Run: headless pygame with SDL's dummy video driver; simulated clock (each Clock.tick advances the game by its frame time, no real sleeping); random seed 0; keys injected as events and as key.get_pressed() state; no mouse input.
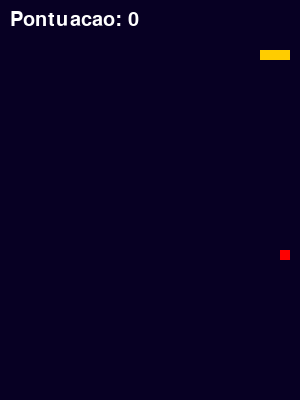
Frame 1 of 2 · flips 1–60 · no input
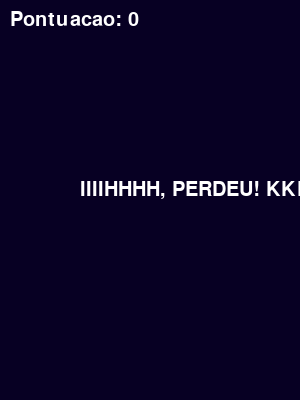
Frame 2 of 2 · flips 61–180 · tapped SPACE, RETURN · held RIGHT (→), D (game ended)

The pygame program that drew these frames:

#pip install pygame
import pygame
import sys
import time
import random 

class Comida:
    def __init__(self, tam_tela=(300,400)):
        self.tam_tela = tam_tela
        self.posicao = [random.randrange(10,self.tam_tela[0], 10), random.randrange(10,self.tam_tela[1],10)]
        self.devorada = False

    def gera_nova_comida(self):
        if self.devorada:
            self.posicao = [random.randrange(10,self.tam_tela[0], 10), random.randrange(10,self.tam_tela[1],10)]
            self.devorada = False
        return self.posicao

class Cobra:
    def __init__(self, tam_tela=(300,400),
                        posicao=[80,50], # [esquerda, cima]
                        corpo=[[80,50],[70,50],[60,50]],
                        direcao = "DIREITA"):
        self.tam_tela = tam_tela 
        self.posicao = posicao 
        self.corpo = corpo 
        self.direcao = direcao 

    def muda_direcao(self, nova_direcao):
        if nova_direcao == "DIREITA" and not self.direcao == "ESQUERDA":
            self.direcao = "DIREITA"
        if nova_direcao == "ESQUERDA" and not self.direcao == "DIREITA":
            self.direcao = "ESQUERDA"
        if nova_direcao == "CIMA" and not self.direcao == "BAIXO":
            self.direcao = "CIMA"
        if nova_direcao == "BAIXO" and not self.direcao == "CIMA":
            self.direcao = "BAIXO"

    def move(self, posicao_comida):
        if self.direcao == "DIREITA":
            self.posicao[0] += 10
        if self.direcao == "ESQUERDA":
            self.posicao[0] -= 10
        if self.direcao == "CIMA":
            self.posicao[1] -= 10
        if self.direcao == "BAIXO":
            self.posicao[1] += 10

         # adiciona pedaço do corpor da cobra na frente da cabeça
        self.corpo.insert(0, list(self.posicao))
         # confere se comeu comida
        if self.posicao == posicao_comida:
            return True
         # remove pedaço da cauda
        self.corpo.pop()
        return False

    def verifica_colisao(self):
        # posicao => [esquerda, cima]
        # tam_tela => [largura, altura]

        # se dist_esquerda > tam_tela_horizontal ou se a dist_esquerda < 0
        if self.posicao[0] > (self.tam_tela[1]-10) or self.posicao[1] < 0:
            return True
        
        # se dist_cima > tam_tela_vertical ou se a dist_cima < 0
        if self.posicao[1] > (self.tam_tela[1]-10) or self.posicao[1] <0:
            return True

        # checar colisao com o proprio corpo
        for parte_do_corpo in self.corpo[1:]:
            if self.posicao == parte_do_corpo:
                return True 


# iniciar fonte
pygame.font.init()
minha_fonte = pygame.font.SysFont('Arial', 30)

#iniciar o pygame
pygame.init()
TAM_TELA = (300,400)
tela=pygame.display.set_mode(TAM_TELA)

# cronômetro - tempo
tempo = pygame.time.Clock()

pontuacao = 0

cobra = Cobra()
comida = Comida()
posicao_comida = comida.posicao

#inicia o loop do jogo
while True:

    tela.fill((7,0,35)) #RGB - Red - Blue - Purple - (255,255,255)

    for event in pygame.event.get():
        #listener - mouse ou teclado
        if event.type == pygame.QUIT:
            # int3errompe pygame
            pygame.quit()
            # fechar script (janela)
            sys.exit()

            # se uma tecla foi pressionada
        if event.type == pygame.KEYDOWN:
            if event.key == pygame.K_RIGHT:
                cobra.muda_direcao("DIREITA")
            if event.key == pygame.K_UP:
                cobra.muda_direcao("CIMA")
            if event.key == pygame.K_DOWN:
                cobra.muda_direcao("BAIXO")
            if event.key == pygame.K_LEFT:
                cobra.muda_direcao("ESQUERDA")

    posicao_comida = comida.gera_nova_comida()

     # se a cobra comeu a comida
    if cobra.move(posicao_comida):
        comida.devorada = True
        pontuacao += 1

    if cobra.verifica_colisao():
        pontos = minha_fonte.render(f"Pontuacao: {pontuacao}", True, (255,255,255))
        tela.blit(pontos, (10, 10))

        voce_perdeu = minha_fonte.render("IIIIHHHH, PERDEU! KKKKK", True, (255,255,255))
        tela.blit(voce_perdeu, (80,180))

        pygame.display.flip()
        time.sleep(3)
        pygame.quit()
        sys.exit()

    # texto da pontuação
    pontos = minha_fonte.render(f"Pontuacao: {pontuacao}", True, (255,255,255))
    tela.blit(pontos, (10,10))
    # desenha cobra
    for pos in cobra.corpo:
        pygame.draw.rect(tela, pygame.Color(255,204,0),
        # esquerda, cima, largura, altura
        pygame.Rect (pos[0], pos[1], 10, 10))

    # desenha comida
        pygame.draw.rect(tela, pygame.Color(255,0,0),
    pygame.Rect(posicao_comida [0], posicao_comida [1], 10, 10))

    # atualiza a tela a cada frame
        pygame.display.update()

    # FPS - Frames por Segundo
        tempo.tick(20)
